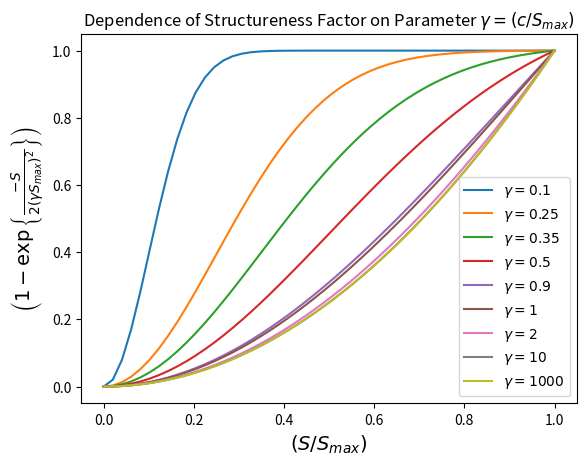
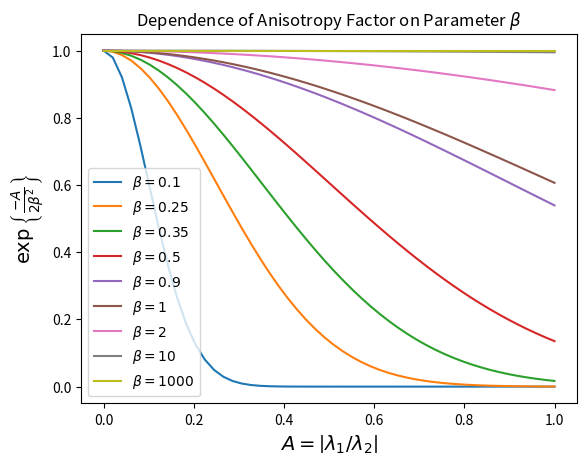

The script that saved these images, in order: (Note: this script raises an exception after producing the figures.)
import matplotlib as mpl
from mpl_toolkits.mplot3d import Axes3D
import matplotlib.pyplot as plt
import numpy as np
from numpy import exp

from itertools import product

def s(x, gamma):
    """normalized structureness factor.
    x is the ratio of the input to the maximum possible structureness factor
    (smax) at that scale (which would cancel out with the c in the denominator)
    """
    return (1 - exp(-x**2 / (2*gamma**2))) / (1 - exp(-1/(2*gamma**2)))


def r(y, beta):
    """normalized anistropy factor
    y is the ratio |k1 / k2|, so y=0 corresponds to perfectly isotropic
    and y->1 corresponds to highly anisotropic
    """
    return np.exp(-y**2 / (2*beta**2))

#plt.rc('text', usetex=True)
#plt.rc('font', family='serif')


dom = np.linspace(0, 1)

plt.close('all')

# show dependence of structureness factor on its parameter
for gamma in [0.1, 0.25, 0.35, 0.5, 0.9, 1, 2, 10, 1000]:
    plt.plot(dom, s(dom, gamma), label=r'$\gamma={}$'.format(gamma))

plt.ylabel(r'$\left(1-\exp\left\{\frac{-S}{2(\gamma S_{max})^2}\right\}\right)$',
           fontsize=14)
plt.xlabel(r'$(S / S_{max})$', fontsize=14)
plt.title(r'Dependence of Structureness Factor on Parameter $\gamma=(c/S_{max})$')
plt.legend()

#plt.show()
plt.close('all')

for beta in [0.1, 0.25, 0.35, 0.5, 0.9, 1, 2, 10, 1000]:
    plt.plot(dom, r(dom, beta), label=r'$\beta={}$'.format(beta))

plt.ylabel(r'$\exp\left\{ \frac{-A}{2\beta^2}\right \}$',
           fontsize=14)
plt.xlabel(r'$ A = \left|\lambda_1 / \lambda_2\right|$', fontsize=14)
plt.title(r'Dependence of Anisotropy Factor on Parameter $\beta$')
plt.legend()

#plt.show()
plt.close('all')

prange = [0.1, 0.25, 0.35, 0.5, 0.9, 1, 1.5]

for n, (beta, gamma) in enumerate(product(prange, prange)):

    fig = plt.figure(figsize=(8,5))
    ax = fig.gca(projection='3d')
    X, Y = np.meshgrid(dom, dom)

    Z = r(X,beta)*s(Y,gamma)

    surf = ax.plot_surface(X,Y,Z, cmap='coolwarm', linewidth=0)

    ax.set_xlabel(r'$\left|\lambda_1 / \lambda_2 \right|$')
    ax.set_ylabel(r'$ ( S / S_{\max} )$ ')

    ax.set_title(r"Rescaled Frangi filter, "
                    r"$\beta={}, \gamma={}$".format(beta,gamma))

    #fig.colorbar(surf, shrink=0.5, aspect=5)
    fig.tight_layout()

    plt.savefig(f'demo_output/frangi3d/{n}.png')
    plt.close()
